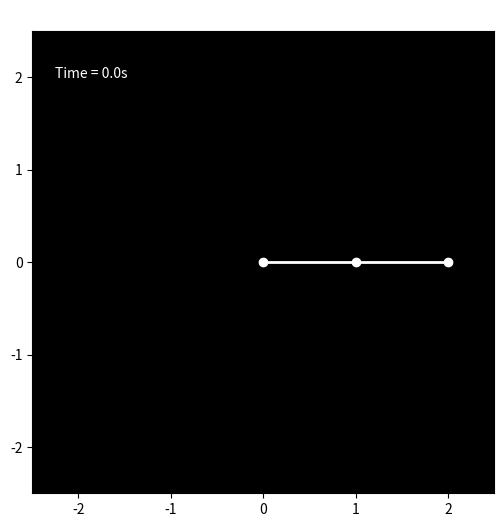

Source code (Python):
import numpy as np
import matplotlib.pyplot as plt
import matplotlib.animation as animation
from scipy.integrate import odeint

# --- Configuration ---
# Masses (kg)
m1 = 1.0
m2 = 1.0
# Lengths (m)
L1 = 1.0
L2 = 1.0
# Gravity (m/s^2)
g = 9.81
# Duration and Time steps
t_stop = 20.0
dt = 0.04
t = np.arange(0, t_stop, dt)

# --- Physics Engine ---
def derivs(state, t):
    # Unpack state: theta1, omega1, theta2, omega2
    theta1, w1, theta2, w2 = state
    
    # Differential equations for Double Pendulum
    # These are derived from the Lagrangian of the system
    delta = theta2 - theta1
    den1 = (m1 + m2) * L1 - m2 * L1 * np.cos(delta) * np.cos(delta)
    den2 = (L2 / L1) * den1

    dw1dt = (m2 * L1 * w1 * w1 * np.sin(delta) * np.cos(delta) +
             m2 * g * np.sin(theta2) * np.cos(delta) +
             m2 * L2 * w2 * w2 * np.sin(delta) -
             (m1 + m2) * g * np.sin(theta1)) / den1

    dw2dt = (-m2 * L2 * w2 * w2 * np.sin(delta) * np.cos(delta) +
             (m1 + m2) * g * np.sin(theta1) * np.cos(delta) -
             (m1 + m2) * L1 * w1 * w1 * np.sin(delta) -
             (m1 + m2) * g * np.sin(theta2)) / den2

    return [w1, dw1dt, w2, dw2dt]

# Initial State: [theta1, omega1, theta2, omega2]
# High initial angles create more chaotic motion
state0 = [np.pi/2, 0, np.pi/2, 0]

# Solve ODE
solution = odeint(derivs, state0, t)

# Calculate x, y positions
theta1 = solution[:, 0]
theta2 = solution[:, 2]

x1 = L1 * np.sin(theta1)
y1 = -L1 * np.cos(theta1)
x2 = x1 + L2 * np.sin(theta2)
y2 = y1 - L2 * np.cos(theta2)

# --- Visualization ---
fig, ax = plt.subplots(figsize=(6, 6))
ax.set_xlim(-(L1 + L2 + 0.5), (L1 + L2 + 0.5))
ax.set_ylim(-(L1 + L2 + 0.5), (L1 + L2 + 0.5))
ax.set_aspect('equal')
ax.grid(False)
ax.set_facecolor('black') # Dark background for "Instagram" look

# Elements to animate
line, = ax.plot([], [], 'o-', lw=2, color='white') # The rods and masses
trace, = ax.plot([], [], '-', lw=1, color='cyan', alpha=0.8) # The trail
time_template = 'Time = %.1fs'
time_text = ax.text(0.05, 0.9, '', transform=ax.transAxes, color='white')

# History for the trace (store last N points)
history_len = 100
history_x, history_y = [], []

def animate(i):
    # Current positions
    thisx = [0, x1[i], x2[i]]
    thisy = [0, y1[i], y2[i]]
    
    # Update pendulum arm
    line.set_data(thisx, thisy)
    
    # Update trail
    if i == 0:
        history_x.clear()
        history_y.clear()
    
    history_x.append(x2[i])
    history_y.append(y2[i])
    
    # Keep trail to a fixed length
    if len(history_x) > history_len:
        history_x.pop(0)
        history_y.pop(0)
        
    trace.set_data(history_x, history_y)
    
    # Update time text
    time_text.set_text(time_template % (i*dt))
    
    return line, trace, time_text

ani = animation.FuncAnimation(fig, animate, len(t), interval=dt*1000, blit=True)

plt.title("Double Pendulum Chaos", color='white')
plt.show()